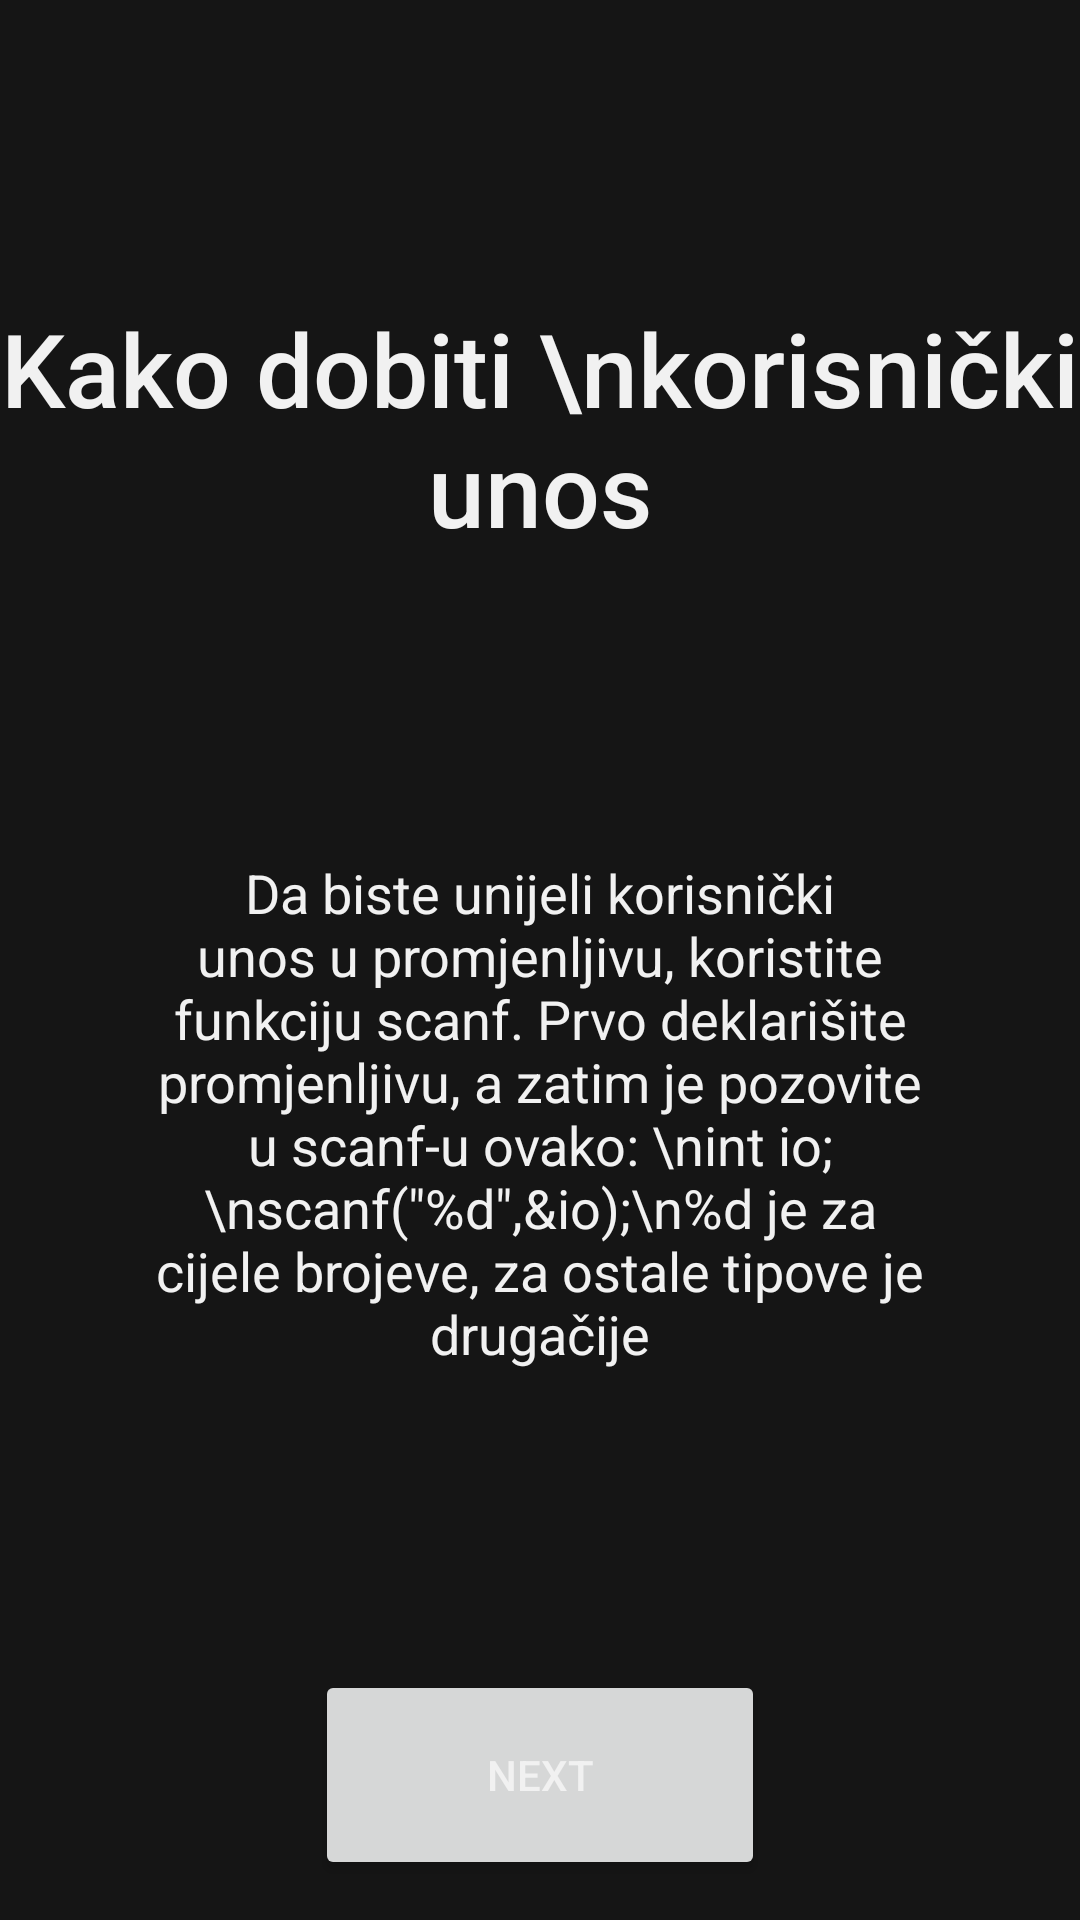

Here is an Android app screen rendered from its layout file. Give the layout XML and the strings, colors and styles it references.
<!-- AndroidManifest.xml: application theme Theme.CodingCe11 -->
<!-- res/layout/intermediate1.xml -->
<?xml version="1.0" encoding="utf-8"?>
<androidx.constraintlayout.widget.ConstraintLayout xmlns:android="http://schemas.android.com/apk/res/android"
    xmlns:app="http://schemas.android.com/apk/res-auto"
    xmlns:tools="http://schemas.android.com/tools"
    android:layout_width="match_parent"
    android:layout_height="match_parent"
    tools:context=".MainActivity">

    <TextView
        android:id="@+id/textView3"
        android:layout_width="wrap_content"
        android:layout_height="wrap_content"
        android:layout_marginTop="100dp"
        android:fontFamily="sans-serif-medium"
        android:text="Kako dobiti \nkorisnički unos"
        android:textAlignment="center"
        android:textAppearance="@style/TextAppearance.AppCompat.Large"
        android:textSize="34sp"
        app:layout_constraintEnd_toEndOf="parent"
        app:layout_constraintStart_toStartOf="parent"
        app:layout_constraintTop_toTopOf="parent" />

    <Button
        android:id="@+id/next_buttoni1"
        android:layout_width="150dp"
        android:layout_height="70dp"
        android:layout_marginTop="100dp"
        android:text="Next"
        app:cornerRadius="15dp"
        app:layout_constraintEnd_toEndOf="parent"
        app:layout_constraintStart_toStartOf="parent"
        app:layout_constraintTop_toBottomOf="@+id/textView4" />

    <TextView
        android:id="@+id/textView4"
        android:layout_width="280dp"
        android:layout_height="wrap_content"
        android:layout_marginTop="100dp"
        android:autoSizeMaxTextSize="100sp"
        android:autoSizeMinTextSize="12sp"
        android:autoSizeStepGranularity="2sp"
        android:autoSizeTextType="uniform"
        android:text='Da biste unijeli korisnički unos u promjenljivu, koristite funkciju scanf. Prvo deklarišite promjenljivu, a zatim je pozovite u scanf-u ovako: \nint io;\nscanf("%d",&amp;io);\n%d je za cijele brojeve, za ostale tipove je drugačije'
        android:textAlignment="center"
        android:textAppearance="@style/TextAppearance.AppCompat.Medium"
        app:layout_constraintEnd_toEndOf="parent"
        app:layout_constraintStart_toStartOf="parent"
        app:layout_constraintTop_toBottomOf="@+id/textView3" />

</androidx.constraintlayout.widget.ConstraintLayout>
<!-- resources referenced by this layout -->
<resources>
  <style name="Theme.CodingCe11" parent="Theme.MaterialComponents.DayNight.NoActionBar">
          
          <item name="colorPrimary">#f07900</item>
          <item name="colorPrimaryVariant">#d35100</item>
          <item name="colorOnPrimary">#f1f1f1</item>
          
          <item name="colorSecondary">#f8a145</item>
          <item name="colorSecondaryVariant">#d35100</item>
          <item name="colorOnSecondary">#151515</item>
          <item name="android:windowBackground">@color/dark</item>
          <item name="android:editTextColor">#f1f1f1</item>
          <item name="android:textColorPrimary">#f1f1f1</item>
          <item name="android:textColorSecondary">#f1f1f1</item>
          <item name="android:textColorTertiary">#f1f1f1</item>
          <item name="android:textColorPrimaryInverse">#f1f1f1</item>
          <item name="android:textColorSecondaryInverse">#f1f1f1</item>
          <item name="android:textColorTertiaryInverse">#f1f1f1</item>
          
          <item name="android:statusBarColor" tools:targetApi="l">?attr/colorPrimaryVariant</item>
      </style>
  <color name="dark">#151515</color>
</resources>
